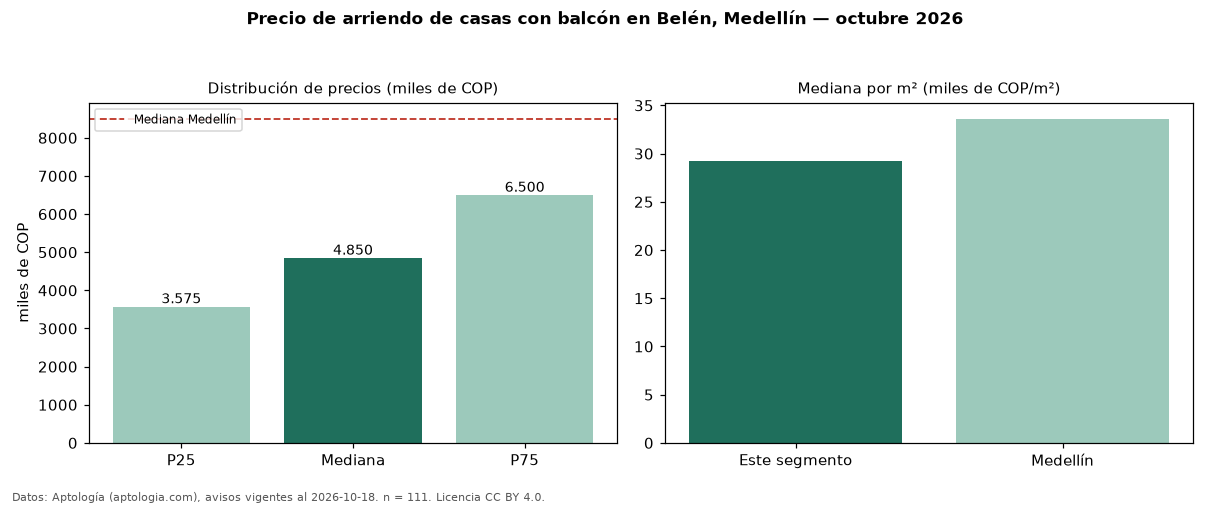

The data file committed next to this chart (first rows):
seccion, metrica, valor, moneda, n
filtro, balc, con balcón, , 111
precio, p25, 3575000, COP, 111
precio, mediana, 4850000, COP, 111
precio, p75, 6500000, COP, 111
precio, minimo, 1350000, COP, 111
precio, maximo, 20300000, COP, 111
m2, mediana_precio_m2, 29286, COP, 111
m2, area_mediana_m2, 180.0, m2, 111
banos, mediana_banos, 3.0, , 
parqueadero, pct_con_parqueadero, 91.2, %, 91
estrato, estrato_mas_frecuente, 5, , 110
habitaciones, 3+, 4900000, COP, 108
ciudad, mediana_ciudad_referencia, 8500000, COP, 
ciudad, mediana_m2_ciudad, 33613, COP, 
fuente, fecha_datos, 2026-10-18, , 
fuente, atribucion, https://www.aptologia.com/casas-en-arrie…, , 
fuente, licencia, CC BY 4.0, , 
